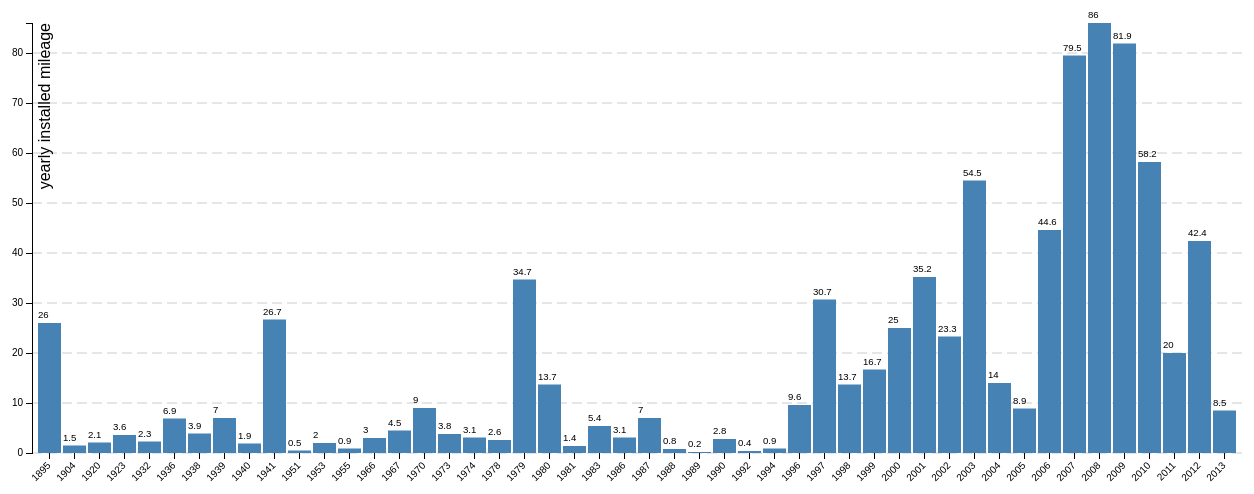
D3 v3 page, settled after 480 driven frames (8 s of simulated time); the page loaded 1 data file(s).



		
		var margin = {top: 20, right: 30, bottom: 50, left: 40},
			width = 1280 - margin.left - margin.right,
			height = 500 - margin.top - margin.bottom;

		var x = d3.scale.ordinal()
			.rangeRoundBands([0, width], .1);

		var y = d3.scale.linear()
			.range([height, 0]);

		var xAxis = d3.svg.axis()
			.scale(x)
			.orient("bottom");

		var yAxis = d3.svg.axis()
			.scale(y)
			.orient("left");

		var chart = d3.select(".chart")
			.attr("width", width + margin.left + margin.right)
			.attr("height", height + margin.top + margin.bottom)
		  .append("g")
			.attr("transform", "translate(" + margin.left + "," + margin.top + ")");

	
			
			
		d3.csv("bikes_by_year.csv", type, function(error, data) {
		  x.domain(data.map(function(d) { return d.year; }));
		  y.domain([0, d3.max(data, function(d) { return d.miles; })]);

		  
		  			  // Draw Y-axis grid lines
				chart.selectAll("line.y")
				  .data(y.ticks(8))
				  .enter().append("line")
				  .attr("class", "y")
				  .attr("x1", 0)
				  .attr("x2", width)
				  .attr("y1", y)
				  .attr("y2", y)
				  .style("stroke", "#ccc")
				  .attr("stroke-dasharray","10,5")
				  .attr("stroke-width","1");
				  
		  
		  
		  chart.append("g")
			    .attr("class", "x axis")
			    .attr("transform", "translate(0," + height + ")")
				.call(xAxis)
				.selectAll("text")  
				.style("text-anchor", "end")
				.attr("dx", "-.8em")
				.attr("dy", ".15em")
				.attr("transform", function(d) {
					return "rotate(-45)" 
					});

		  chart.append("g")
			  .attr("class", "y axis")
			  .call(yAxis);
			  
		chart.append("text")
			.attr("class", "y label")
			.attr("text-anchor", "end")
			.attr("y", 6)
			.attr("dy", ".75em")
			.attr("transform", "rotate(-90)")
			.text("yearly installed mileage");
			


		 var wholechart = chart.selectAll(".bar")
			  .data(data)
			.enter();
			
			wholechart.append("rect")
			  .attr("class", "bar")
			  .attr("x", function(d) { return x(d.year); })
			  .attr("y", function(d) { return y(d.miles); })
			  .attr("height", function(d) { return height - y(d.miles); })
			  .attr("width", x.rangeBand())

			wholechart.append("text")
			  .attr("x", function(d) { return x(d.year); })
			  .attr("y", function(d) { return y(d.miles) - 5; })
			  .style('font-size', "60%")
			  .style('text-anchor', "middle-center")
				.text(function(d){ return d.miles})
				.attr('fill', 'black');


			  
			  

		});
		

			  function type(d) {
		  d.miles = +d.miles; // coerce to number
		  return d;
		}

		
		

### data: bikes_by_year.csv
year, miles, , 
1895, 26.0, , 
1904, 1.5, , 
1920, 2.1, , 
1923, 3.6, , 
1932, 2.3, , 
1936, 6.9, , 
1938, 3.9, , 
1939, 7.0, , 
1940, 1.9, , 
1941, 26.7, , 
1951, 0.5, , 
1953, 2.0, , 
1955, 0.9, , 
1966, 3.0, , 
1967, 4.5, , 
1970, 9.0, , 
1973, 3.8, , 
1974, 3.1, , 
1978, 2.6, , 
1979, 34.7, , 
1980, 13.7, , 
1981, 1.4, , 
1983, 5.4, , 
1986, 3.1, , 
1987, 7.0, , 
1988, 0.8, , 
1989, 0.2, , 
1990, 2.8, , 
1992, 0.4, , 
1994, 0.9, , 
1996, 9.6, , 
1997, 30.7, , 
1998, 13.7, , 
1999, 16.7, , 
2000, 25.0, , 
2001, 35.2, , 
2002, 23.3, , 
2003, 54.5, , 
2004, 14.0, , 
2005, 8.9, , 
2006, 44.6, , 
2007, 79.5, , 
2008, 86.0, , 
2009, 81.9, , 
2010, 58.2, , 
2011, 20.0, , 
2012, 42.4, , 
2013, 8.5, , 